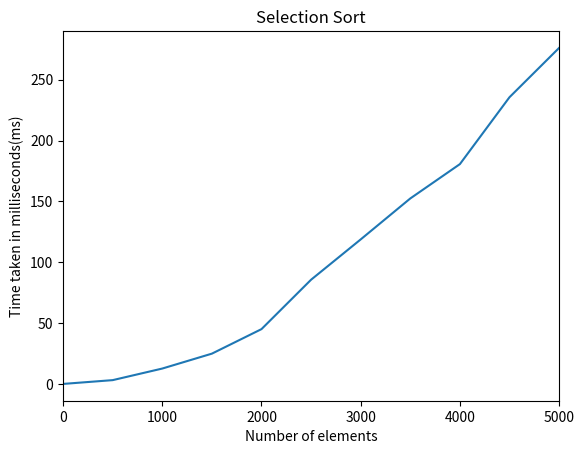

The script that saved this image:
import random
import time
import matplotlib.pyplot as plt


def selection_sort(list):
    for i in range(len(list)):
        min_index = i
        for j in range(i+1, len(list)):
            if list[j] < list[min_index]:
                min_index = j
        list[i], list[min_index] = list[min_index], list[i]
    return list


n = [0, 500, 1000, 1500, 2000, 2500, 3000, 3500, 4000, 4500, 5000]
time_taken = []

for i in n:
    list = [random.randint(0, 1000000) for i in range(i)]
    start = time.time()
    selection_sort(list)
    end = time.time()
    time_taken.append((end-start)*1000)
plt.title("Selection Sort")
plt.xlabel("Number of elements")
plt.xlim(0, 5000)
plt.ylabel("Time taken in milliseconds(ms)")
plt.plot(n, time_taken)
plt.show()
